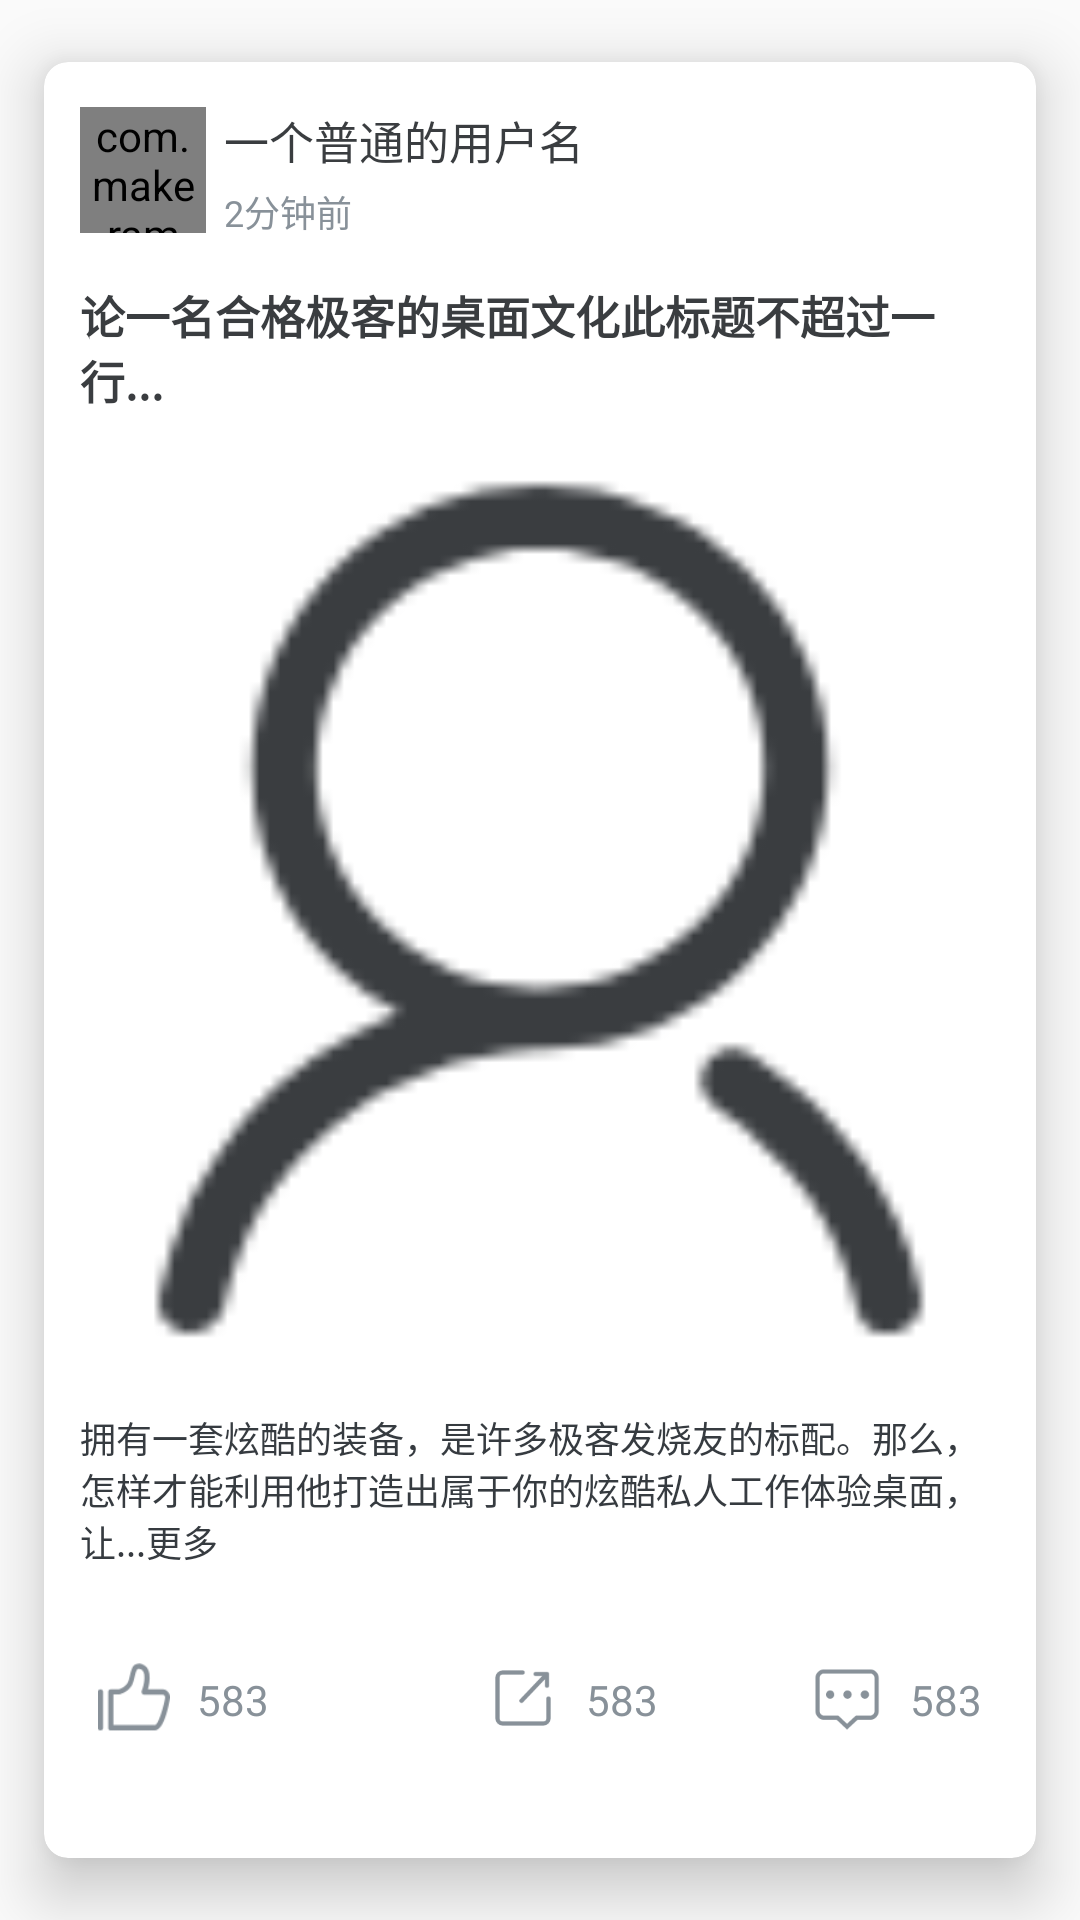

Write the Android layout XML for this screen, with the resource values it uses.
<!-- AndroidManifest.xml: application theme Theme.AppCompat.Light.NoActionBar -->
<!-- res/layout/linear_item_view.xml -->
<?xml version="1.0" encoding="utf-8"?>
<androidx.cardview.widget.CardView xmlns:android="http://schemas.android.com/apk/res/android"
    xmlns:app="http://schemas.android.com/apk/res-auto"
    xmlns:tools="http://schemas.android.com/tools"
    android:layout_width="match_parent"
    android:layout_height="wrap_content"
    android:orientation="vertical"
    app:cardElevation="12dp"
    app:cardBackgroundColor="@android:color/white"
    app:cardCornerRadius="8dp"
    app:cardUseCompatPadding="true"
    tools:layout_editor_absoluteX="8dp"
    tools:layout_editor_absoluteY="-15dp">

    <androidx.constraintlayout.widget.ConstraintLayout
        android:layout_width="match_parent"
        android:layout_height="match_parent"
        android:paddingTop="15dp"
        android:paddingLeft="10dp"
        android:paddingRight="10dp"
        >

        <com.makeramen.roundedimageview.RoundedImageView
            android:id="@+id/roundedImageView"
            android:layout_width="42dp"
            android:layout_height="42dp"
            android:layout_marginStart="2dp"
            android:layout_marginLeft="2dp"
            android:src="@mipmap/ic_launcher"
            app:layout_constraintStart_toStartOf="parent"
            app:layout_constraintTop_toTopOf="parent"
            app:riv_border_color="#333333"
            app:riv_border_width="2dp"
            app:riv_oval="true" />

        <TextView
            android:id="@+id/textView"
            android:layout_width="wrap_content"
            android:layout_height="wrap_content"
            android:layout_marginStart="6dp"
            android:layout_marginLeft="6dp"
            android:text="@string/line_item_account_name"
            android:textColor="#ff3a3d40"
            android:textSize="15sp"
            app:layout_constraintStart_toEndOf="@+id/roundedImageView"
            app:layout_constraintTop_toTopOf="parent" />

        <TextView
            android:id="@+id/textView2"
            android:layout_width="wrap_content"
            android:layout_height="wrap_content"
            android:layout_marginTop="4dp"
            android:text="@string/linear_item_time"
            android:textColor="#ff889199"
            android:textSize="12sp"
            app:layout_constraintStart_toStartOf="@+id/textView"
            app:layout_constraintTop_toBottomOf="@+id/textView" />

        <TextView
            android:id="@+id/text"
            android:layout_width="wrap_content"
            android:layout_height="wrap_content"
            android:layout_marginTop="15dp"
            android:text="@string/linear_item_title"
            android:textStyle="bold"
            android:textColor="#ff3a3d40"
            android:textSize="15sp"
            app:layout_constraintStart_toStartOf="@+id/roundedImageView"
            app:layout_constraintTop_toBottomOf="@+id/textView2" />

        <ImageView
            android:id="@+id/icon"
            android:layout_width="match_parent"
            android:layout_height="wrap_content"
            android:layout_marginTop="10dp"
            android:adjustViewBounds="true"
            android:contentDescription="@string/todo"
            app:layout_constraintStart_toStartOf="@+id/text"
            app:layout_constraintTop_toBottomOf="@+id/text"
            app:srcCompat="@drawable/bottom_account" />

        <TextView
            android:id="@+id/textView4"
            android:layout_width="wrap_content"
            android:layout_height="wrap_content"
            android:layout_marginTop="12dp"
            android:text="@string/linear_item_detail"
            android:textColor="#ff363b40"
            android:textSize="12sp"
            app:layout_constraintStart_toStartOf="@+id/icon"
            app:layout_constraintTop_toBottomOf="@+id/icon" />

        <ImageView
            android:id="@+id/imageView2"
            android:layout_width="24dp"
            android:layout_height="24dp"
            android:layout_marginStart="6dp"
            android:layout_marginLeft="6dp"
            android:layout_marginTop="8dp"
            android:layout_marginBottom="18dp"
            app:layout_constraintBottom_toBottomOf="parent"
            app:layout_constraintStart_toStartOf="@+id/textView4"
            app:layout_constraintTop_toBottomOf="@+id/textView4"
            app:srcCompat="@drawable/dislike" />

        <TextView
            android:id="@+id/textView5"
            android:layout_width="wrap_content"
            android:layout_height="wrap_content"
            android:layout_marginStart="9dp"
            android:layout_marginLeft="9dp"
            android:layout_marginTop="3dp"
            android:text="@string/linear_item_like"
            android:textColor="#ff889199"
            android:textSize="14sp"
            app:layout_constraintStart_toEndOf="@+id/imageView2"
            app:layout_constraintTop_toTopOf="@+id/imageView2" />

        <ImageView
            android:id="@+id/imageView3"
            android:layout_width="wrap_content"
            android:layout_height="wrap_content"
            android:layout_marginStart="8dp"
            android:layout_marginLeft="8dp"
            android:layout_marginEnd="8dp"
            android:layout_marginRight="8dp"
            app:layout_constraintEnd_toStartOf="@+id/imageView4"
            app:layout_constraintHorizontal_bias="0.46"
            app:layout_constraintStart_toEndOf="@+id/textView5"
            app:layout_constraintTop_toTopOf="@+id/imageView2"
            app:srcCompat="@drawable/share" />

        <TextView
            android:id="@+id/textView6"
            android:layout_width="wrap_content"
            android:layout_height="wrap_content"
            android:layout_marginStart="9dp"
            android:layout_marginLeft="9dp"
            android:layout_marginTop="3dp"
            android:text="@string/linear_item_like"
            android:textColor="#ff889199"
            android:textSize="14sp"
            app:layout_constraintStart_toEndOf="@+id/imageView3"
            app:layout_constraintTop_toTopOf="@+id/imageView3" />

        <ImageView
            android:id="@+id/imageView4"
            android:layout_width="wrap_content"
            android:layout_height="wrap_content"
            android:layout_marginEnd="9dp"
            android:layout_marginRight="9dp"
            app:layout_constraintEnd_toStartOf="@+id/textView7"
            app:layout_constraintTop_toTopOf="@+id/imageView3"
            app:srcCompat="@drawable/icon_comments" />

        <TextView
            android:id="@+id/textView7"
            android:layout_width="wrap_content"
            android:layout_height="wrap_content"
            android:layout_marginTop="3dp"
            android:layout_marginEnd="8dp"
            android:layout_marginRight="8dp"
            android:text="@string/linear_item_like"
            android:textColor="#ff889199"
            android:textSize="14sp"
            app:layout_constraintEnd_toEndOf="parent"
            app:layout_constraintTop_toTopOf="@+id/imageView3" />

    </androidx.constraintlayout.widget.ConstraintLayout>


</androidx.cardview.widget.CardView>
<!-- resources referenced by this layout -->
<resources>
  <!-- drawable bottom_account: png bitmap (drawable-mdpi, 759 bytes) -->
  <!-- drawable dislike: png bitmap (drawable-mdpi, 446 bytes) -->
  <!-- drawable icon_comments: png bitmap (drawable-mdpi, 685 bytes) -->
  <!-- drawable share: png bitmap (drawable-mdpi, 610 bytes) -->
  <string name="line_item_account_name">一个普通的用户名</string>
  <string name="linear_item_detail">拥有一套炫酷的装备，是许多极客发烧友的标配。那么，怎样才能利用他打造出属于你的炫酷私人工作体验桌面，让...更多</string>
  <string name="linear_item_like">583</string>
  <string name="linear_item_time">2分钟前</string>
  <string name="linear_item_title">论一名合格极客的桌面文化此标题不超过一行...</string>
  <string name="todo">TODO</string>
</resources>
